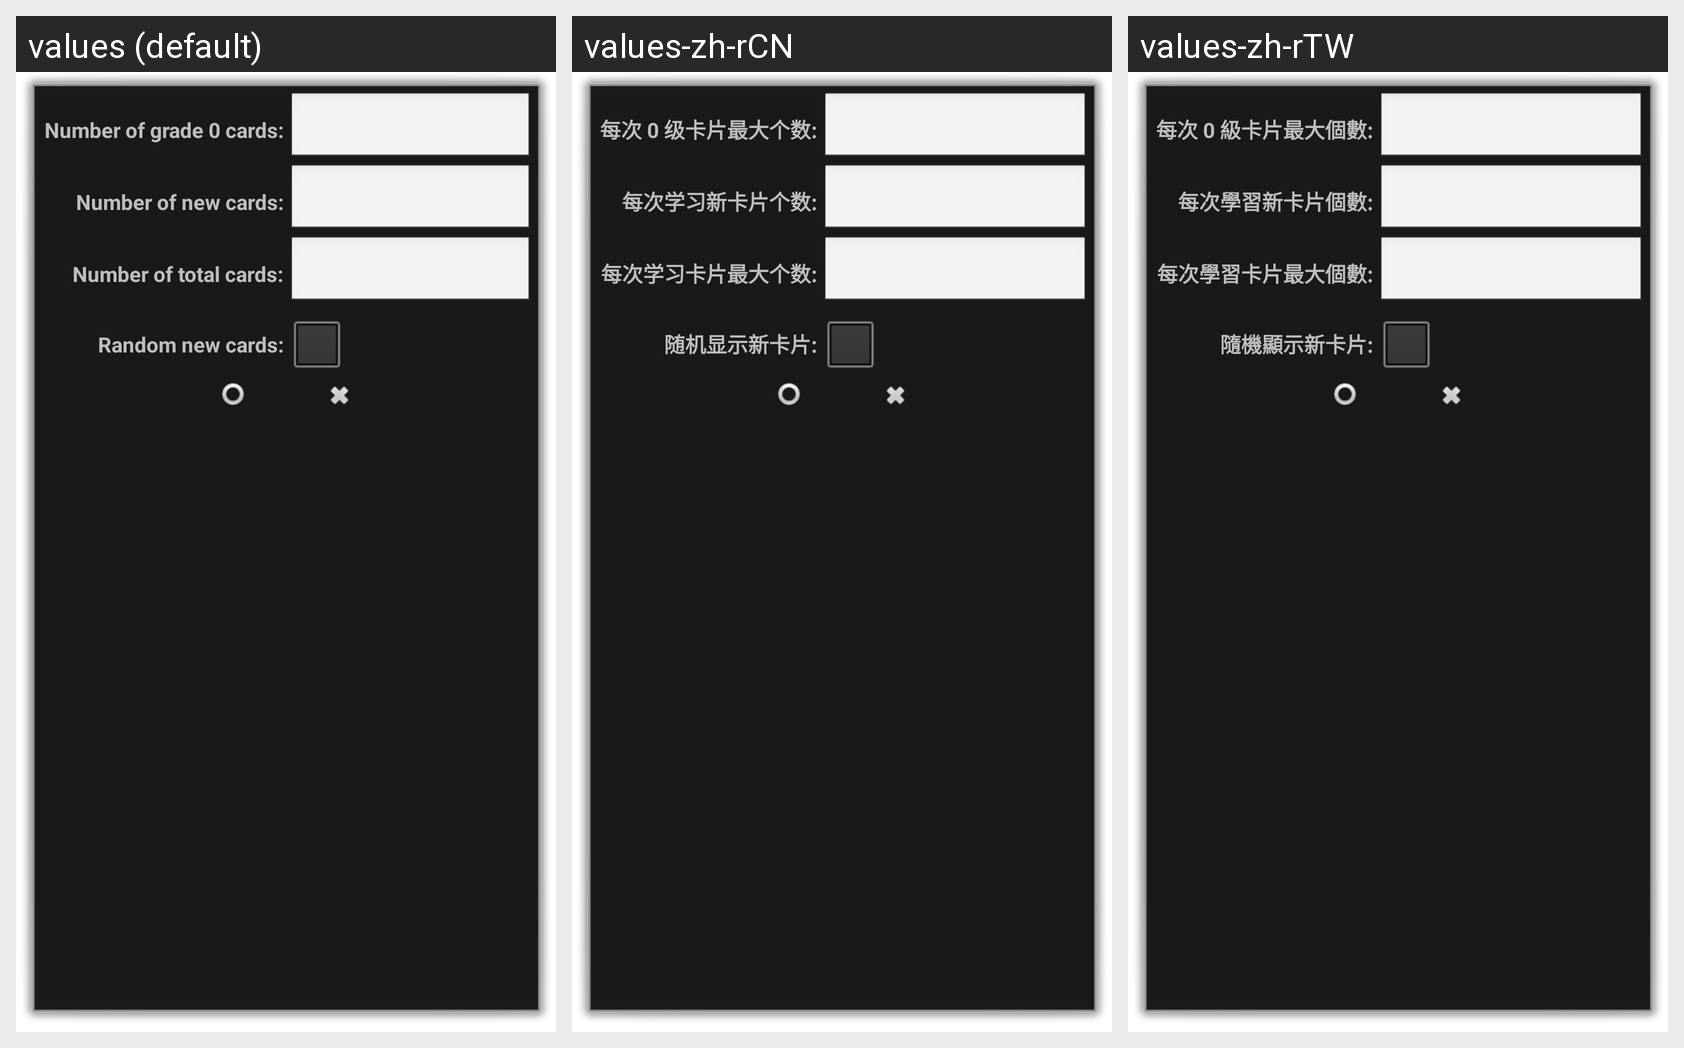

Here is an Android app screen in its default locale and in the app's own translations. Write out the translated-string differences for the strings that appear on this screen.
Android screen res/layout/memorize_setting.xml rendered under 3 locales, left to right: values (default), values-zh-rCN, values-zh-rTW. Device: Nexus 5 (rendered at 1080×1920; each locale shown at half size, 540×960, under a caption strip naming it); theme android:Theme.Dialog.
Strings drawn on this screen, with the default value and each locale's value (text and hints the layout hard-codes, and strings that could not be matched under every locale, appear in the picture but are not listed):

numbergrade0
  values: Number of grade 0 cards:
  values-zh-rCN: 每次 0 级卡片最大个数:
  values-zh-rTW: 每次 0 級卡片最大個數:

maxnewcards
  values: Number of new cards:
  values-zh-rCN: 每次学习新卡片个数:
  values-zh-rTW: 每次學習新卡片個數:

maxcards
  values: Number of total cards:
  values-zh-rCN: 每次学习卡片最大个数:
  values-zh-rTW: 每次學習卡片最大個數:

randomnewcards
  values: Random new cards:
  values-zh-rCN: 随机显示新卡片:
  values-zh-rTW: 隨機顯示新卡片:
